10-way image classification set "dataset" from GitHub (rickyreyes10/ResNet50_transfer_learning_with_Soccer_Dataset); label vocabulary: soccer ball, soccer boots cleat, soccer goal net, soccer goalkeeper glove, soccer indoor soccer shoe, soccer jersey, soccer pants, soccer shin pads, soccer socks, soccer turf shoe.

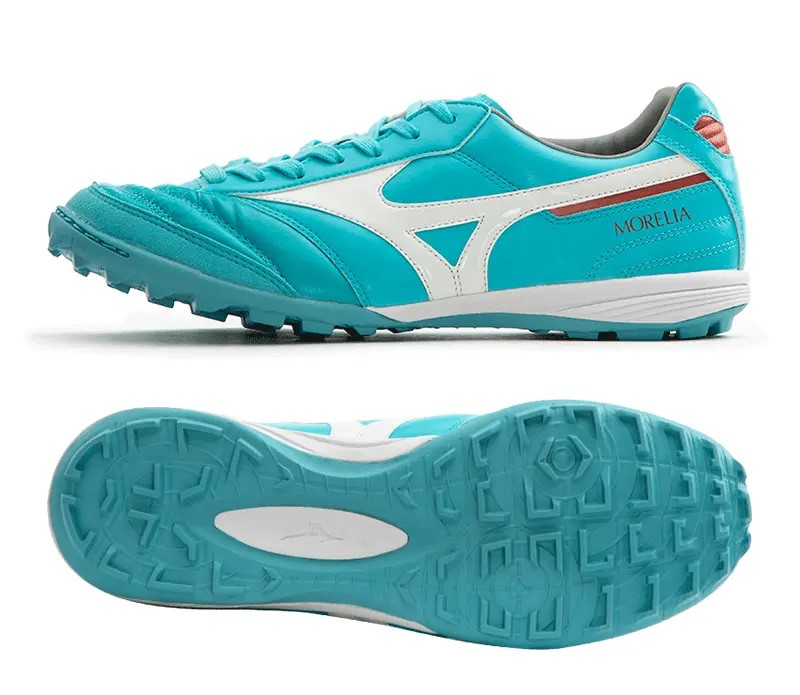
Label: soccer turf shoe

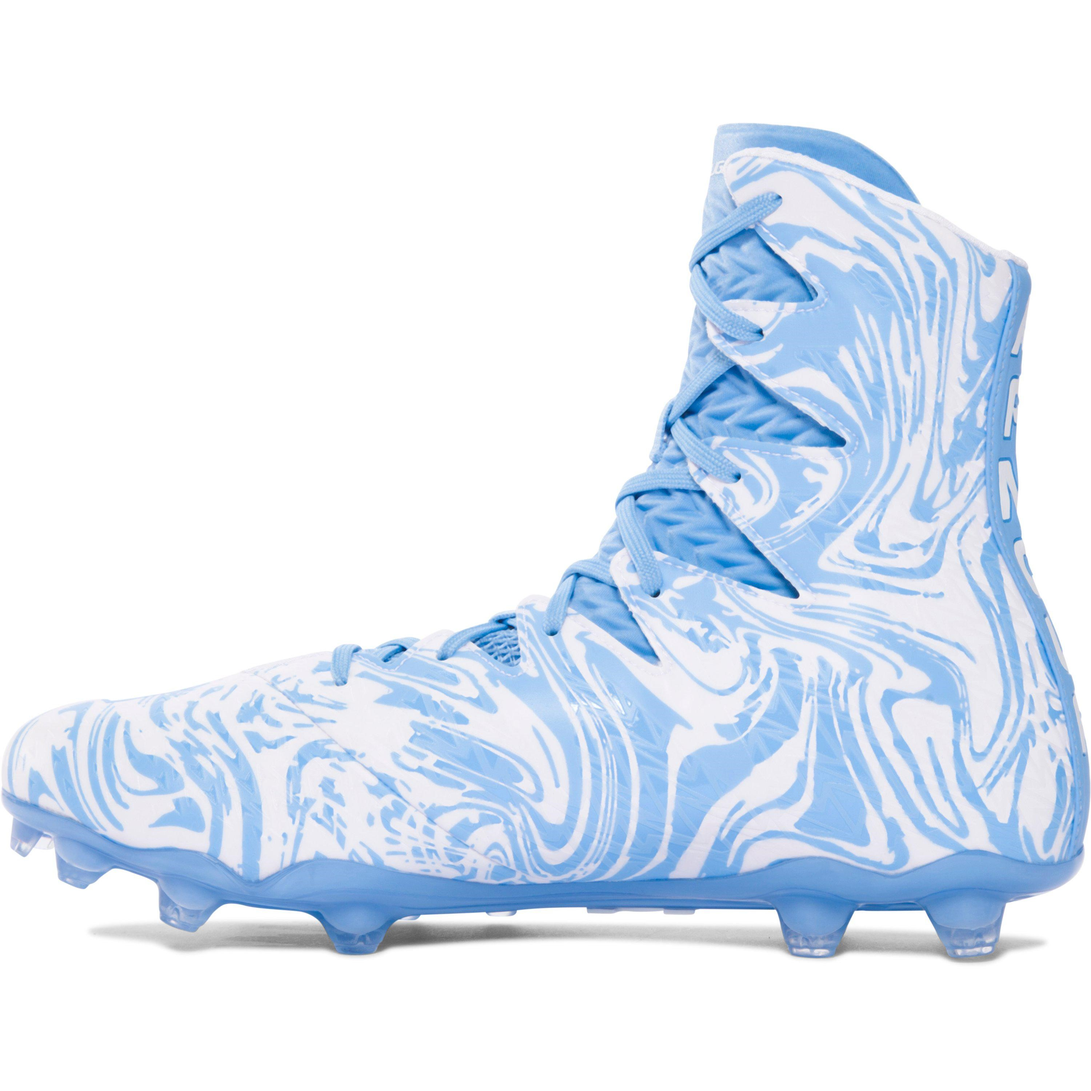
Label: soccer boots cleat

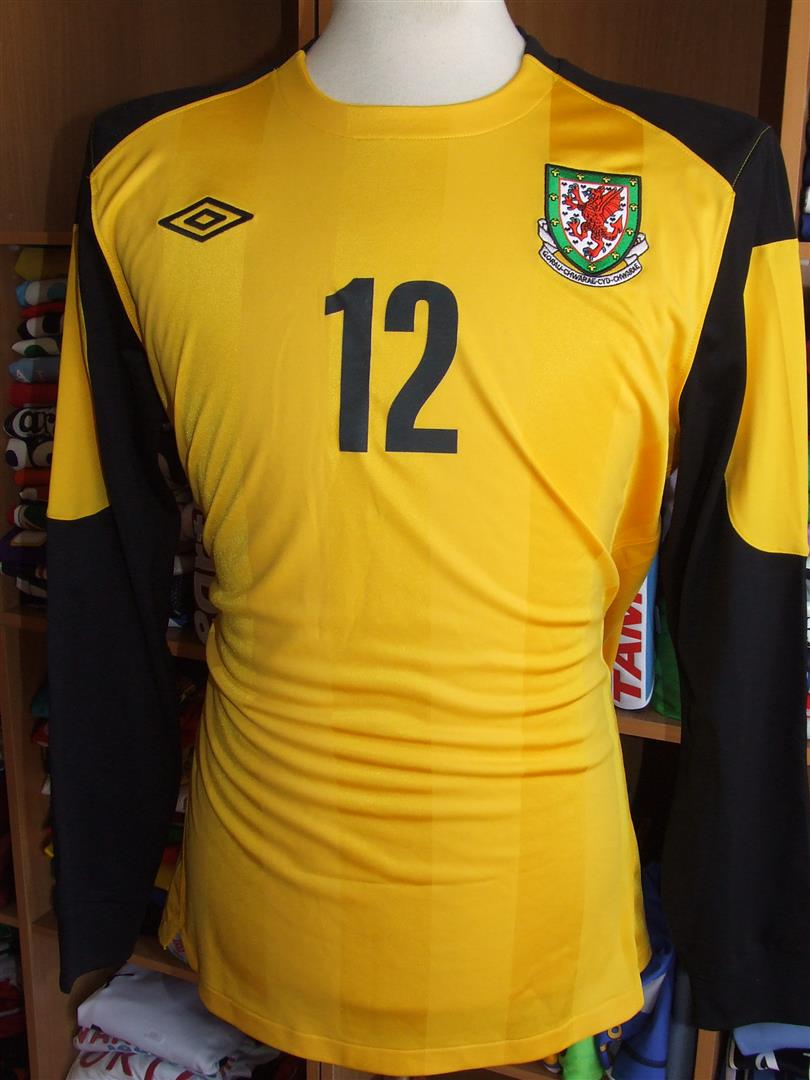
Label: soccer jersey

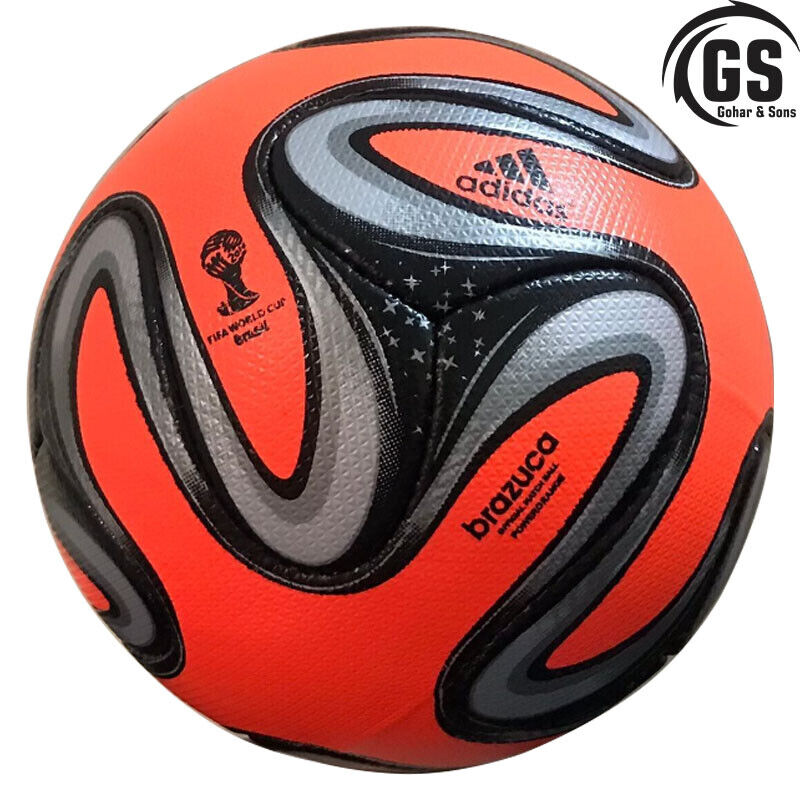
Label: soccer ball

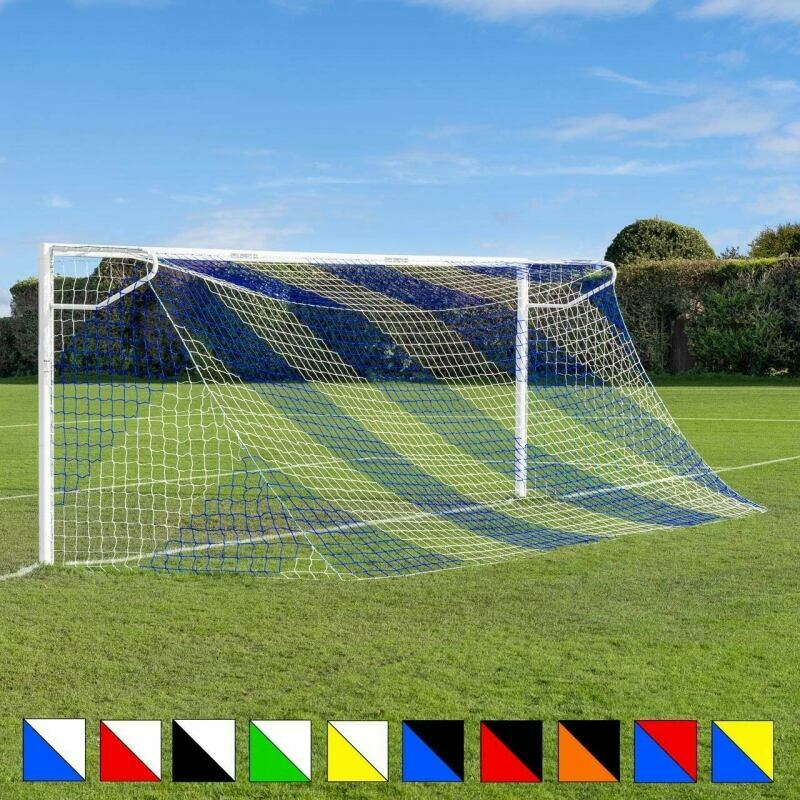
Label: soccer goal net

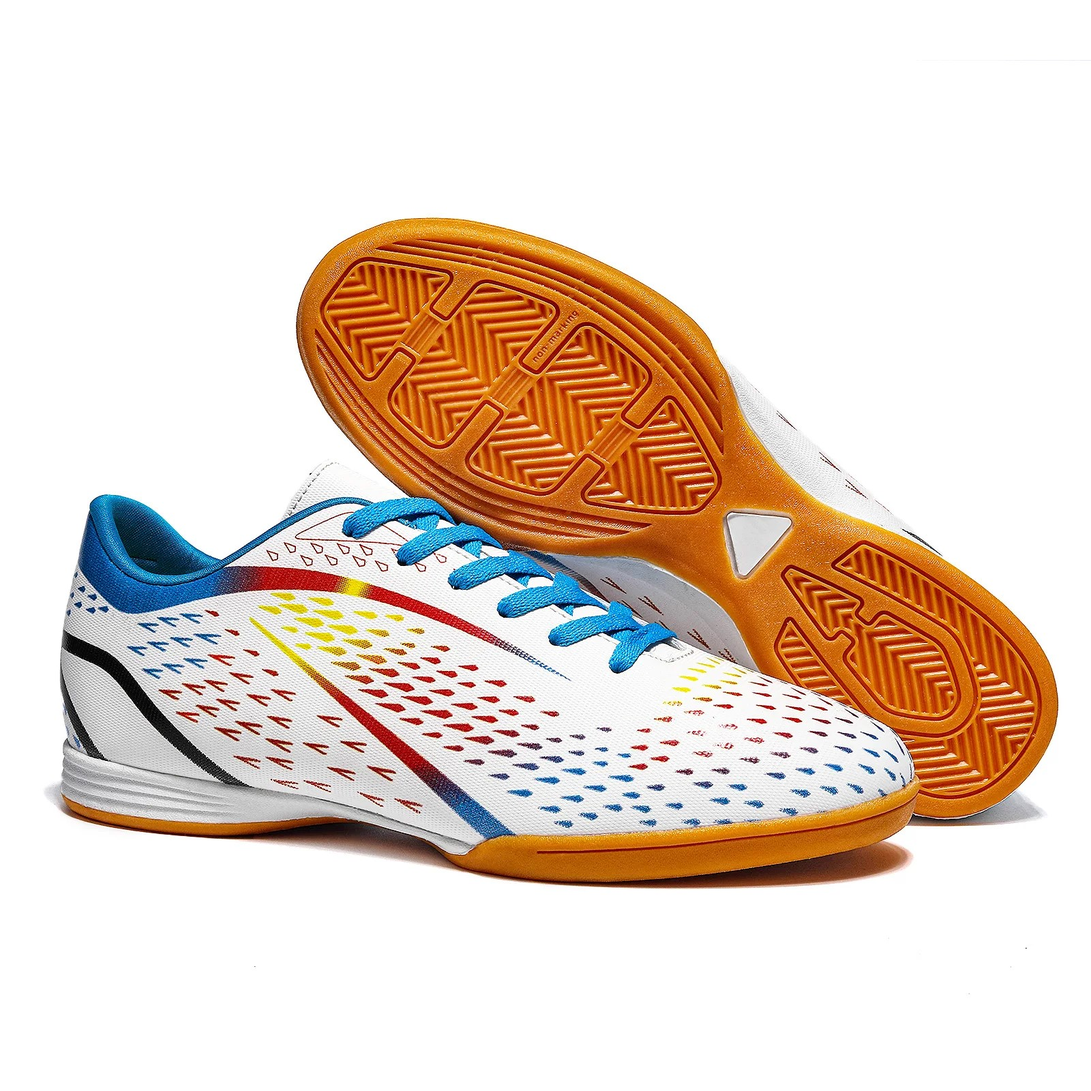
Label: soccer indoor soccer shoe
